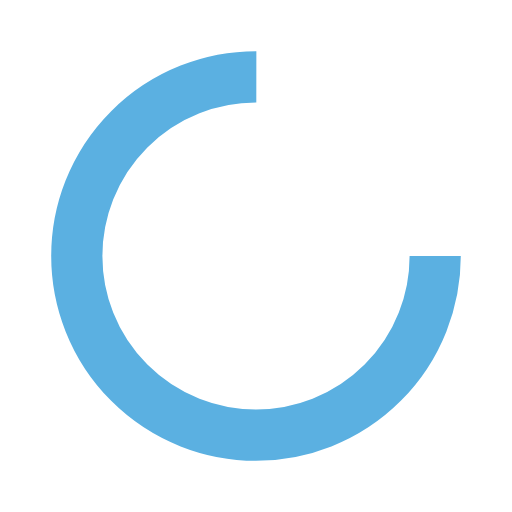
t = 0.00 s
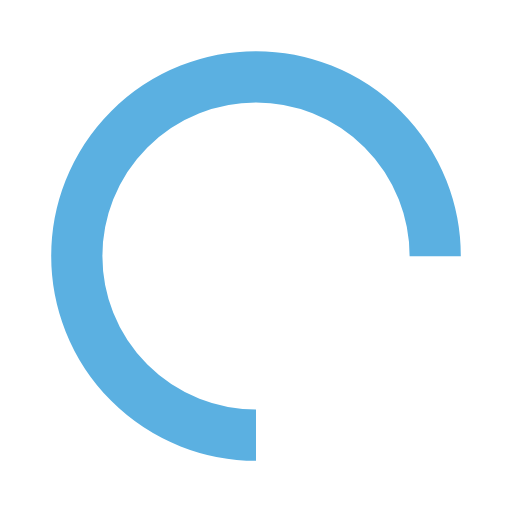
t = 0.25 s
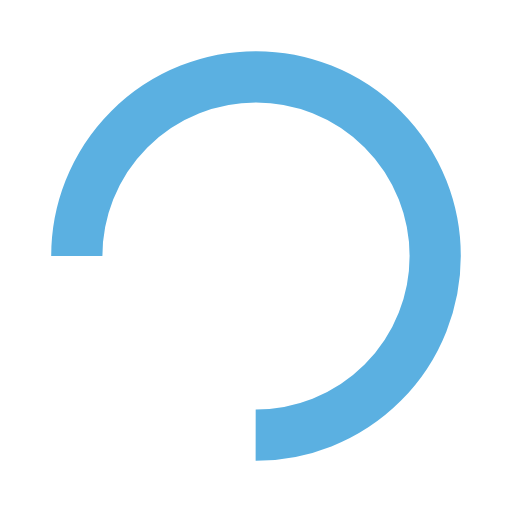
t = 0.50 s
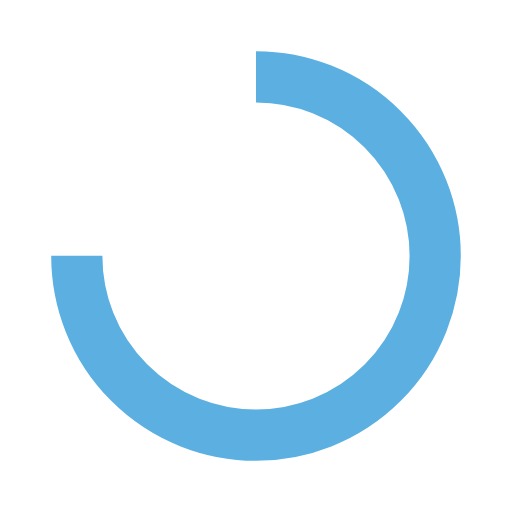
t = 0.75 s

The animated SVG that drew these frames (rendered in a browser with its animation timeline set to each time). Animation: 1 SMIL element (animateTransform=1); one cycle of 1.00 s, repeats indefinitely.

<?xml version="1.0" encoding="utf-8"?>
<svg xmlns="http://www.w3.org/2000/svg" xmlns:xlink="http://www.w3.org/1999/xlink" style="margin: auto; background: none; display: block; shape-rendering: auto;" width="64px" height="64px" viewBox="0 0 100 100" preserveAspectRatio="xMidYMid">
<circle cx="50" cy="50" fill="none" stroke="#5bb0e1" stroke-width="10" r="35" stroke-dasharray="164.93361431346415 56.97787143782138">
  <animateTransform attributeName="transform" type="rotate" repeatCount="indefinite" dur="1s" values="0 50 50;360 50 50" keyTimes="0;1"></animateTransform>
</circle>
<!-- [ldio] generated by https://loading.io/ --></svg>